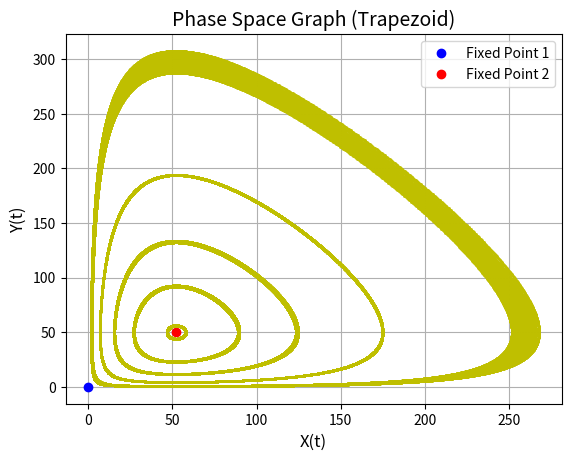

Recreate this plot in Python.
# -*- coding: utf-8 -*-
"""
[redacted]
Chaos Assignment, March 2023
The Lotka-Volterra Equations - Trapezoid Rule
"""

import matplotlib.pylab as plt

k_1 = 0.09
k_2 = 0.0018
k_3 = 0.0023
k_4 = 0.12

dt = 0.01
T_total = 100000


def X_i(X,Y):
    return X + X*(k_1-k_2*Y)*dt + (0.5)*(k_3*(Y*X*(k_1-k_2*Y)+X*Y*(k_3*X-k_4))-k_4*Y*(k_3*X-k_4))*dt*dt

def Y_i(X,Y):
    return Y + Y*(k_3*X-k_4)*dt + (0.5)*(k_3*(Y*X*(k_1-k_2*Y)+X*Y*(k_3*X-k_4))-k_4*Y*(k_3*X-k_4))*dt*dt

def itterate(X,Y):
    steps=[]
    X_list=[]
    Y_list=[]
    for i in range(0, T_total, 1):
        Xt = X_i(X,Y)
        Yt = Y_i(X,Y)
        steps.append(i*dt)
        X = Xt
        Y = Yt
        X_list.append(X)
        Y_list.append(Y)
    return steps, X_list, Y_list

def plot_XY(X,Y):
    steps, X_list, Y_list = itterate(X,Y)
    return plt.plot(steps, X_list, 'ro', markersize=1, label=("X")), plt.plot(steps, Y_list, 'bo', markersize=1, label=("Y"))

def plot_phase(X,Y):
    steps, X_list, Y_list = itterate(X,Y)
    return plt.plot(X_list, Y_list, 'yo', markersize=1)

# fig1 = plt.figure(dpi=1200)
# plt.grid(True)
# plt.title("Plot X(t), Y(t) against time", fontsize=14)
# plt.xlabel("Time (s)", fontsize=12)
# plt.ylabel("X(t), Y(t)", fontsize=12)
# plot_XY(52.1,50.1)
# plt.legend()
#plt.savefig('Fig1.pdf', format='pdf', dpi=1200, bbox_inches='tight')

fig2 = plt.figure(dpi=1200)
plt.grid(True)
plt.title("Phase Space Graph (Trapezoid)", fontsize=14)
plt.xlabel("X(t)", fontsize=12)
plt.ylabel("Y(t)", fontsize=12)
plt.plot(0,0, 'bo', label=("Fixed Point 1"))
plt.plot((k_4)/(k_3), (k_1)/(k_2), 'ro', label=("Fixed Point 2"))
plot_phase(5,5)
plot_phase(15,10)
plot_phase(20,24)
plot_phase(30,35)
plot_phase(55,45)
#plot_phase(0.1,0.1)
plt.legend()
#plt.savefig('Fig8.pdf', format='pdf', dpi=1200, bbox_inches='tight')

plt.show()
